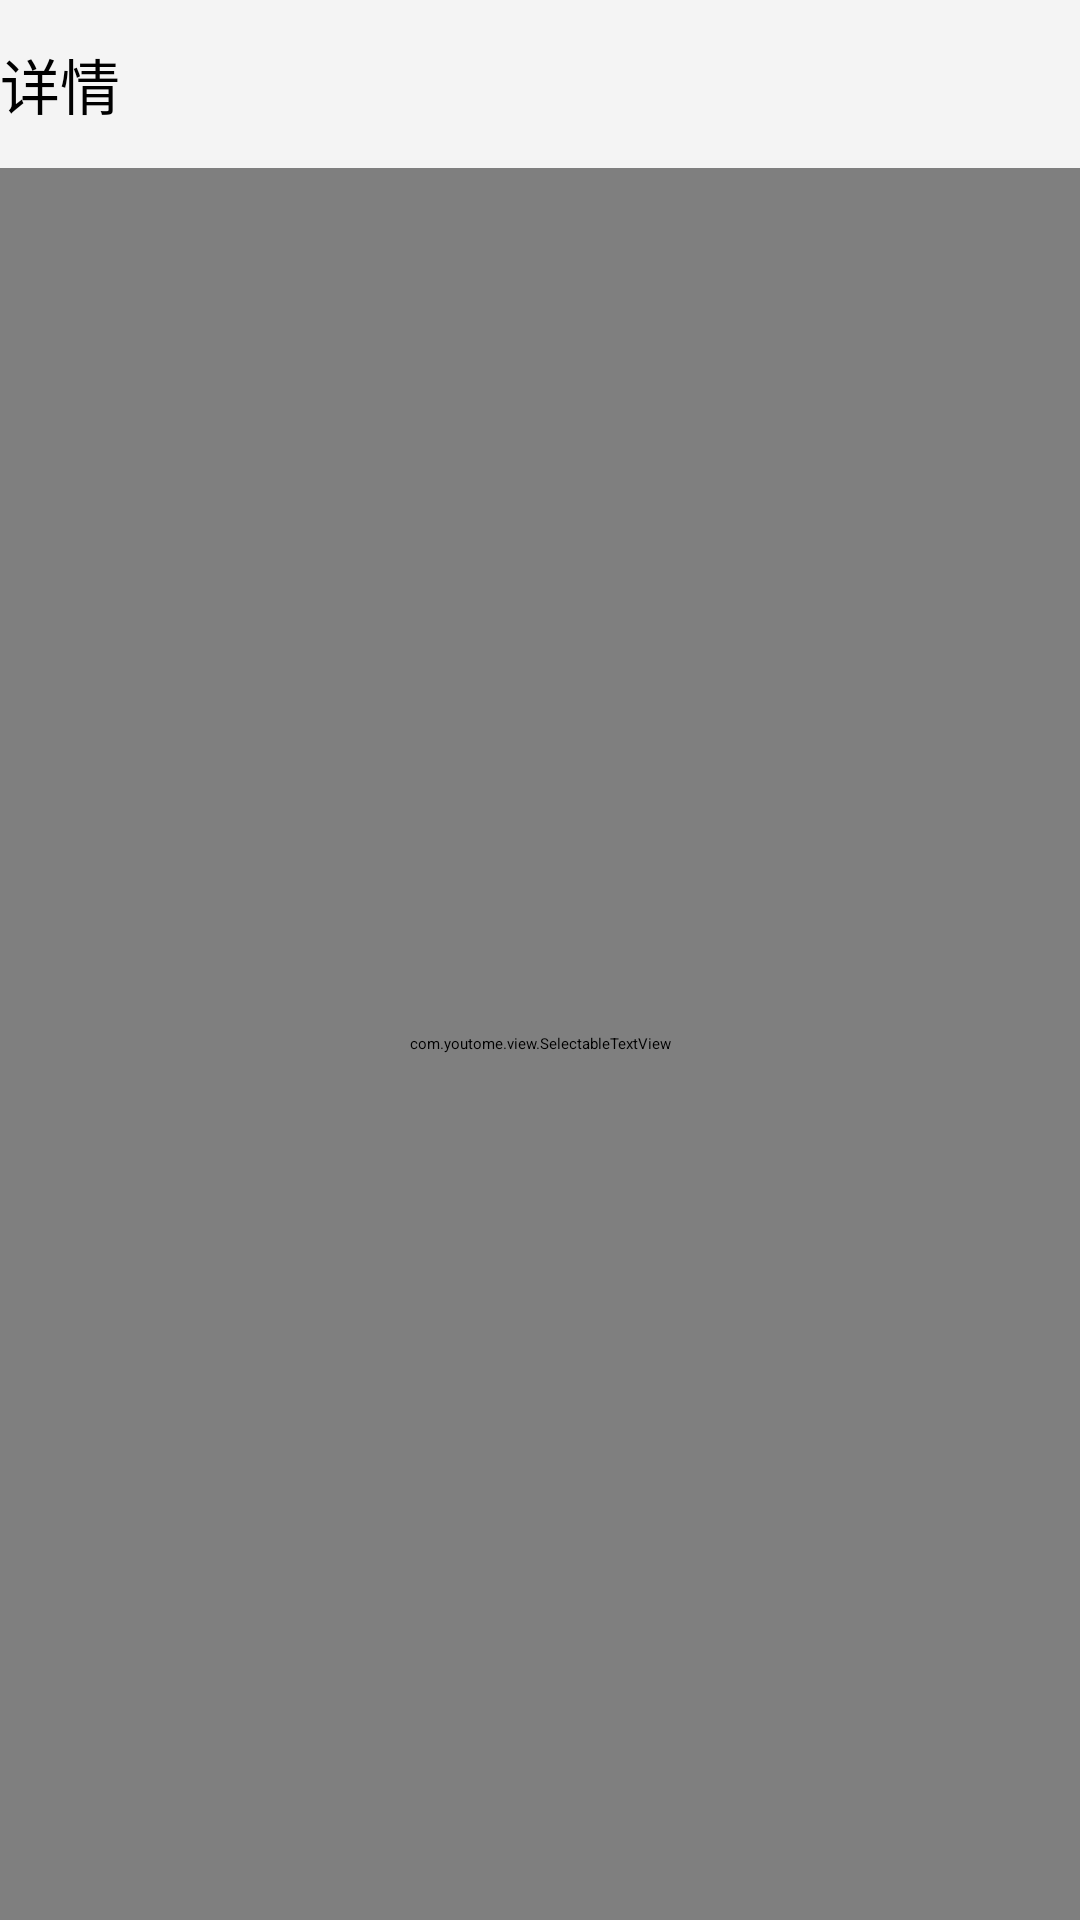

The Android layout XML behind this screen, and the referenced resources:
<!-- AndroidManifest.xml: application theme AppTheme -->
<!-- res/layout/act_detail.xml -->
<?xml version="1.0" encoding="utf-8"?>
<LinearLayout
    xmlns:android="http://schemas.android.com/apk/res/android"
    xmlns:app="http://schemas.android.com/apk/res-auto"
    android:id="@+id/read_dl_slide"
    android:layout_width="match_parent"
    android:layout_height="match_parent"
    android:orientation="vertical"
    android:fitsSystemWindows="true"
    >
    <android.support.design.widget.AppBarLayout
        android:id="@+id/app_bar"
        android:layout_width="match_parent"
        android:layout_height="wrap_content"
        android:background="#f4f4f4"
        >
        <android.support.v7.widget.Toolbar
            android:id="@+id/toolbar"
            app:title="搜索"
            android:elevation="20dp"
            app:navigationIcon="@mipmap/gray_back_mipmap"
            android:layout_width="match_parent"
            android:layout_height="56dp">
            <TextView
                android:text='详情'
                android:textSize="20dp"
                android:layout_width="match_parent"
                android:layout_height="wrap_content" />
        </android.support.v7.widget.Toolbar>
    </android.support.design.widget.AppBarLayout>

    <LinearLayout
        android:layout_width="match_parent"
        android:layout_height="match_parent">
        

        <com.youtome.view.SelectableTextView
            android:id="@+id/read_pv_page"
            android:text="壬戌之秋，七月既望，苏子与客泛舟游于赤壁之下。清风徐来，水波不兴。举酒属客，诵明月之诗，歌窈窕之章。少焉，月出于东山之上，徘徊于斗牛之间。白露横江，水光接天。纵一苇之所如，凌万顷之茫然。浩浩乎如冯虚御风，而不知其所止；飘飘乎如遗世独立，羽化而登仙。"
            android:layout_width="match_parent"
            android:layout_height="match_parent"
            android:textColor="@color/black"
            android:clickable="true"
            android:textSize="17dp"

            android:lineSpacingMultiplier="1.5"
            android:padding="10dp"
            android:visibility="visible"
            app:forbiddenActionMenu="false"
            app:textJustify="true"
            />
    </LinearLayout>

</LinearLayout>
<!-- resources referenced by this layout -->
<resources>
  <color name="black">#303131</color>
  <style name="AppTheme" parent="QMUI.Compat.NoActionBar">
  
          <item name="android:textColorPrimary">@android:color/black</item>
          <item name="android:windowTranslucentStatus" android:targetApi="19">true</item>
          
          <item name="android:windowContentTransitions">true</item>
          
          <item name="android:windowAllowEnterTransitionOverlap">false</item>
          <item name="android:windowAllowReturnTransitionOverlap">false</item>
          <item name="android:windowContentOverlay">@null</item>
          <item name="windowActionBar">false</item>
  
          
          <item name="colorPrimary">@color/colorPrimary</item>
          <item name="colorPrimaryDark">@color/colorPrimaryDark</item>
          <item name="colorAccent">@color/accent_color</item>
  
          <item name="android:statusBarColor" android:targetApi="21">@color/statusBarColor</item>
          <item name="android:navigationBarColor" android:targetApi="21">@color/navigationBarColor</item>
          <item name="android:windowDrawsSystemBarBackgrounds" android:targetApi="21">true</item>
      </style>
  <color name="colorPrimary">#3F51B5</color>
  <color name="colorPrimaryDark">#303F9F</color>
  <color name="accent_color">#ffc3c3c3</color>
  <color name="statusBarColor">@color/blue</color>
  <color name="navigationBarColor">@android:color/black</color>
  <color name="blue">#303F9F</color>
</resources>
